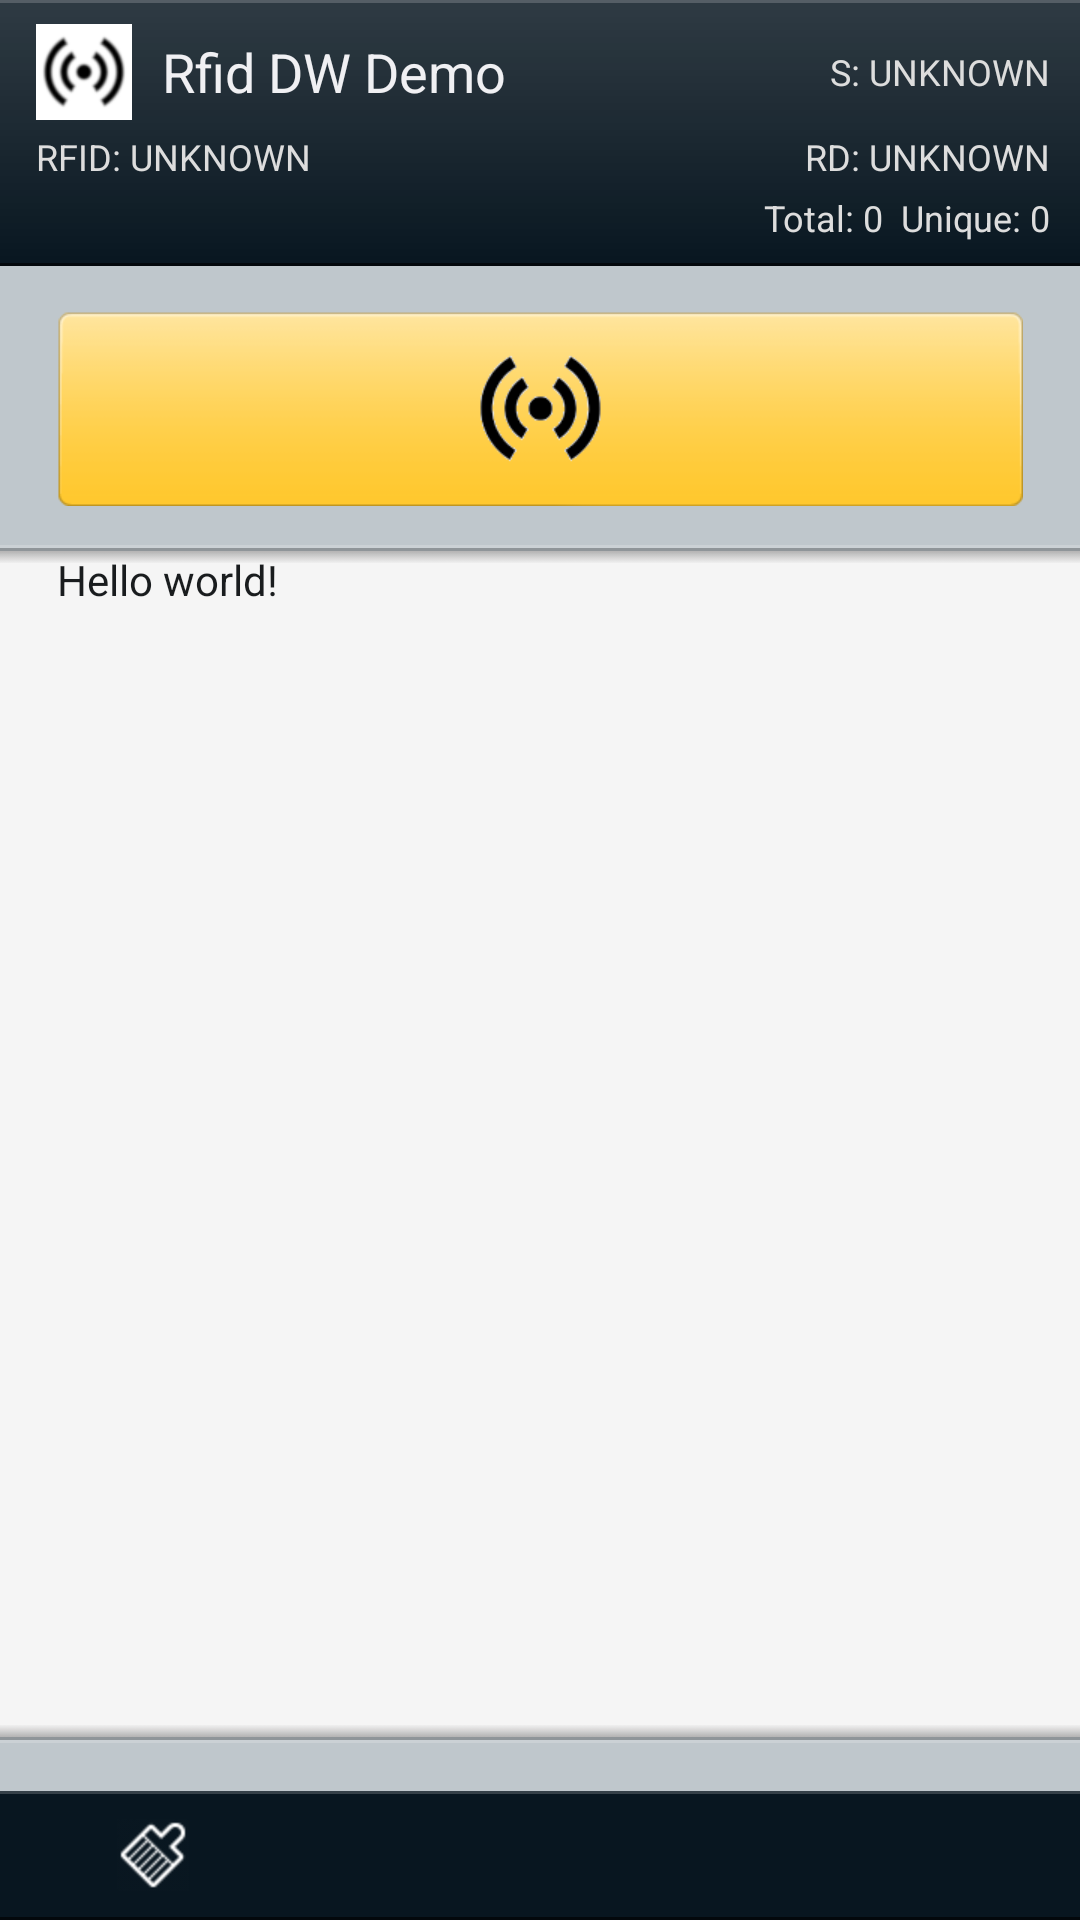

The Android layout XML behind this screen, and the referenced resources:
<!-- AndroidManifest.xml: application theme android:Theme.DeviceDefault -->
<!-- res/layout/dwdemo_main.xml -->
<?xml version="1.0" encoding="utf-8"?>
<RelativeLayout xmlns:android="http://schemas.android.com/apk/res/android"
    android:id="@+id/relativeLayout1"
    android:layout_width="fill_parent"
    android:layout_height="fill_parent"
    android:background="@color/bg_color2" >

    

    <LinearLayout
        android:id="@+id/linearLayout1"
        android:layout_width="fill_parent"
        android:layout_height="wrap_content"
        android:background="@drawable/bg_layered_header"
        android:paddingBottom="8dp"
        android:paddingLeft="12dp"
        android:paddingTop="8dp"
        android:orientation="vertical">

        <LinearLayout
            android:layout_width="fill_parent"
            android:layout_height="wrap_content"
            android:orientation="horizontal">

            <ImageView
                android:id="@+id/imageView1"
                android:layout_width="wrap_content"
                android:layout_height="wrap_content"
                android:contentDescription="@string/dwdemo2_content_description"
                android:src="@drawable/rfid_icon_s" />

            <TextView
                android:id="@+id/textView1"
                android:layout_width="wrap_content"
                android:layout_height="wrap_content"
                android:layout_gravity="center_vertical"
                android:paddingLeft="10dp"
                android:text="@string/dwdemo2_app_name"
                android:textColor="?android:attr/textColorPrimary"
                android:textSize="18sp" />

            <TextView
                android:id="@+id/scannerStatus"
                android:layout_width="match_parent"
                android:layout_height="wrap_content"
                android:layout_gravity="center_vertical"
                android:paddingRight="10dp"
                android:gravity="right"
                android:text="S: UNKNOWN"
                android:textColor="@color/white2"
                android:textSize="12sp" />
        </LinearLayout>

        <LinearLayout
            android:layout_width="fill_parent"
            android:layout_height="wrap_content"
            android:orientation="horizontal"
            android:paddingTop="4dp">

            <TextView
                android:id="@+id/rfidStatus"
                android:layout_width="0dp"
                android:layout_height="wrap_content"
                android:layout_weight="1"
                android:text="RFID: UNKNOWN"
                android:textColor="@color/white2"
                android:textSize="12sp" />

            <TextView
                android:id="@+id/readerStatus"
                android:layout_width="0dp"
                android:layout_height="wrap_content"
                android:layout_weight="1"
                android:gravity="right"
                android:paddingRight="10dp"
                android:text="RD: UNKNOWN"
                android:textColor="@color/white2"
                android:textSize="12sp" />
        </LinearLayout>

        <TextView
            android:id="@+id/readCountStatus"
            android:layout_width="match_parent"
            android:layout_height="wrap_content"
            android:paddingTop="4dp"
            android:paddingRight="10dp"
            android:gravity="right"
            android:text="Total: 0  Unique: 0"
            android:textColor="@color/white2"
            android:textSize="12sp" />
    </LinearLayout>

    

    <LinearLayout
        android:id="@+id/linearLayout2"
        android:layout_width="fill_parent"
        android:layout_height="95dp"
        android:layout_alignParentLeft="true"
        android:layout_below="@+id/linearLayout1"
        android:background="@drawable/bg_layered_ssbutton"
        android:paddingBottom="15dp"
        android:paddingLeft="19dp"
        android:paddingRight="19dp"
        android:paddingTop="15dp" >

        <ImageButton
            android:id="@+id/softscanbutton"
            android:layout_width="fill_parent"
            android:layout_height="fill_parent"
            android:background="@drawable/scan_trigger"
            android:contentDescription="@string/dwdemo2_content_description"
            android:src="@drawable/ic_dw_cap_rfid" />
    </LinearLayout>

    

    <ScrollView
        android:id="@+id/scrollView1"
        android:layout_width="fill_parent"
        android:layout_height="fill_parent"
        android:layout_below="@+id/linearLayout2"
        android:layout_marginBottom="61dp"
        android:background="@drawable/bg_layered_textview"
        android:fillViewport="true"
        android:paddingBottom="0dp"
        android:paddingLeft="0dp"
        android:paddingRight="0dp"
        android:paddingTop="0dp"
        android:scrollbars="vertical" >

        <TextView
            android:id="@+id/output_view"
            android:layout_width="fill_parent"
            android:layout_height="wrap_content"
            android:paddingLeft="19dp"
            android:paddingRight="19dp"
            android:text="@string/dwdemo2_textview_text"
            android:textColor="?android:attr/textColorPrimaryInverse" />
    </ScrollView>

    <LinearLayout
        android:layout_width="fill_parent"
        android:layout_height="18dp"
        android:layout_alignParentLeft="true"
        android:layout_above="@+id/linearLayoutActionBar"
        android:background="@drawable/bg_layered_spacer" >
    </LinearLayout>
    <View
        android:layout_width="fill_parent"
        android:layout_height="18dp"
        android:layout_below="@+id/scrollView1"
        android:background="@color/blue2"
        android:layout_alignParentLeft="true" />

    

    <LinearLayout
        android:id="@+id/linearLayoutActionBar"
        android:layout_width="fill_parent"
        android:layout_height="43dp"
        android:layout_alignParentBottom="true"
        android:background="@drawable/bg_layered_actionbar"
        android:orientation="horizontal" >

        <ImageButton
            android:id="@+id/actionButton1"
            android:layout_width="0dp"
            android:layout_height="wrap_content"
            android:layout_gravity="center_vertical"
            android:layout_weight="2"
            android:layout_margin="8dp"
            android:background="@color/bg_color1"
            android:contentDescription="@string/dwdemo2_content_description"
            android:src="@drawable/clear_icon"
            android:tag="lumin_off" />

        <ImageButton
            android:id="@+id/actionButton2"
            android:layout_width="0dp"
            android:layout_height="wrap_content"
            android:layout_gravity="center_vertical"
            android:layout_weight="2"
            android:background="@color/bg_color1"
            android:contentDescription="@string/dwdemo2_content_description"
            android:tag="camera"
            android:visibility="invisible"/>

        <ImageButton
            android:id="@+id/actionButton3"
            android:layout_width="0dp"
            android:layout_height="wrap_content"
            android:layout_gravity="center_vertical"
            android:layout_weight="2"
            android:background="@color/bg_color1"
            android:contentDescription="@string/dwdemo2_content_description"
            android:tag="decode_center"
            android:visibility="invisible"/>

        <ImageButton
            android:id="@+id/actionButton4"
            android:layout_width="0dp"
            android:layout_height="wrap_content"
            android:layout_gravity="center_vertical"
            android:layout_weight="2"
            android:background="@color/bg_color1"
            android:contentDescription="@string/dwdemo2_content_description"
            android:src="@drawable/ic_menu_moreoverflow_normal_holo_dark" />
    </LinearLayout>

</RelativeLayout>
<!-- resources referenced by this layout -->
<resources>
  <color name="bg_color1">#ff081620</color>
  <color name="bg_color2">#ffbfc7cc</color>
  <color name="blue2">#19FCDA</color>
  <color name="white2">#DDDDDD</color>
  <!-- drawable bg_layered_spacer (drawable) -->
  <?xml version="1.0" encoding="utf-8"?>
  <layer-list xmlns:android="http://schemas.android.com/apk/res/android" >
      <item android:top="0dp" android:left="-2dp" android:right="-2dp" android:bottom="-2dp">
          <shape android:shape="rectangle">
              <stroke android:width="1dp" android:color="@color/line_color3"/>
              <solid android:color="@color/transparent"/>
          </shape>
      </item>
      <item android:top="1dp" android:left="-2dp" android:right="-2dp" android:bottom="-2dp">
          <shape android:shape="rectangle">
              <stroke android:width="1dp" android:color="@color/line_color1"/>
              <solid android:color="@color/transparent"/>
          </shape>
      </item>
      
  </layer-list>
  <!-- drawable bg_layered_ssbutton (drawable) -->
  <?xml version="1.0" encoding="utf-8"?>
  <layer-list xmlns:android="http://schemas.android.com/apk/res/android" >
      <item android:top="-2dp" android:left="-2dp" android:right="-2dp" android:bottom="0dp">
          <shape android:shape="rectangle">
              <stroke android:width="1dp" android:color="@color/line_color3"/>
              <solid android:color="@color/transparent"/>
          </shape>
      </item>
      <item android:top="-2dp" android:left="-2dp" android:right="-2dp" android:bottom="1dp">
          <shape android:shape="rectangle">
              <stroke android:width="1dp" android:color="@color/line_color1"/>
              <solid android:color="@color/transparent"/>
          </shape>
      </item>
      
  </layer-list>
  <!-- drawable bg_layered_textview (drawable) -->
  <?xml version="1.0" encoding="utf-8"?>
  <layer-list xmlns:android="http://schemas.android.com/apk/res/android">
      <item>
          <shape android:shape="rectangle">
              <solid android:color="@color/bg_color3"/>
          </shape>
      </item>
      
      <item>
          <bitmap android:src="@drawable/bg_dw_shadow" android:gravity="top|fill_horizontal"/>
      </item>
      <item>
          <rotate android:pivotX="50%" android:pivotY="50%" android:fromDegrees="180" android:toDegrees="180">
          	<bitmap android:src="@drawable/bg_dw_shadow" android:gravity="top|fill_horizontal"/>
          </rotate>
      </item>
  </layer-list>
  <!-- drawable scan_trigger (drawable) -->
  <?xml version="1.0" encoding="utf-8"?>
  <selector xmlns:android="http://schemas.android.com/apk/res/android">
  	<item
  	     android:state_pressed="false"
  	     android:drawable="@drawable/btn_dw_scan_trigger" />
      <item
          android:state_pressed="true"
          android:drawable="@drawable/btn_dw_scan_trigger_press" />
  </selector>
  <string name="dwdemo2_app_name">Rfid DW Demo</string>
  <string name="dwdemo2_content_description">Rfid DW Demo v0.1</string>
  <string name="dwdemo2_textview_text">Hello world!</string>
  <color name="grad_color_start">#28ffffff</color>
  <color name="grad_color_end">#00ffffff</color>
  <color name="line_color1">#2effffff</color>
  <color name="transparent">#00000000</color>
  <color name="line_color2">#9e000000</color>
  <color name="line_color3">#40000000</color>
  <color name="bg_color3">#fff5f5f5</color>
</resources>
